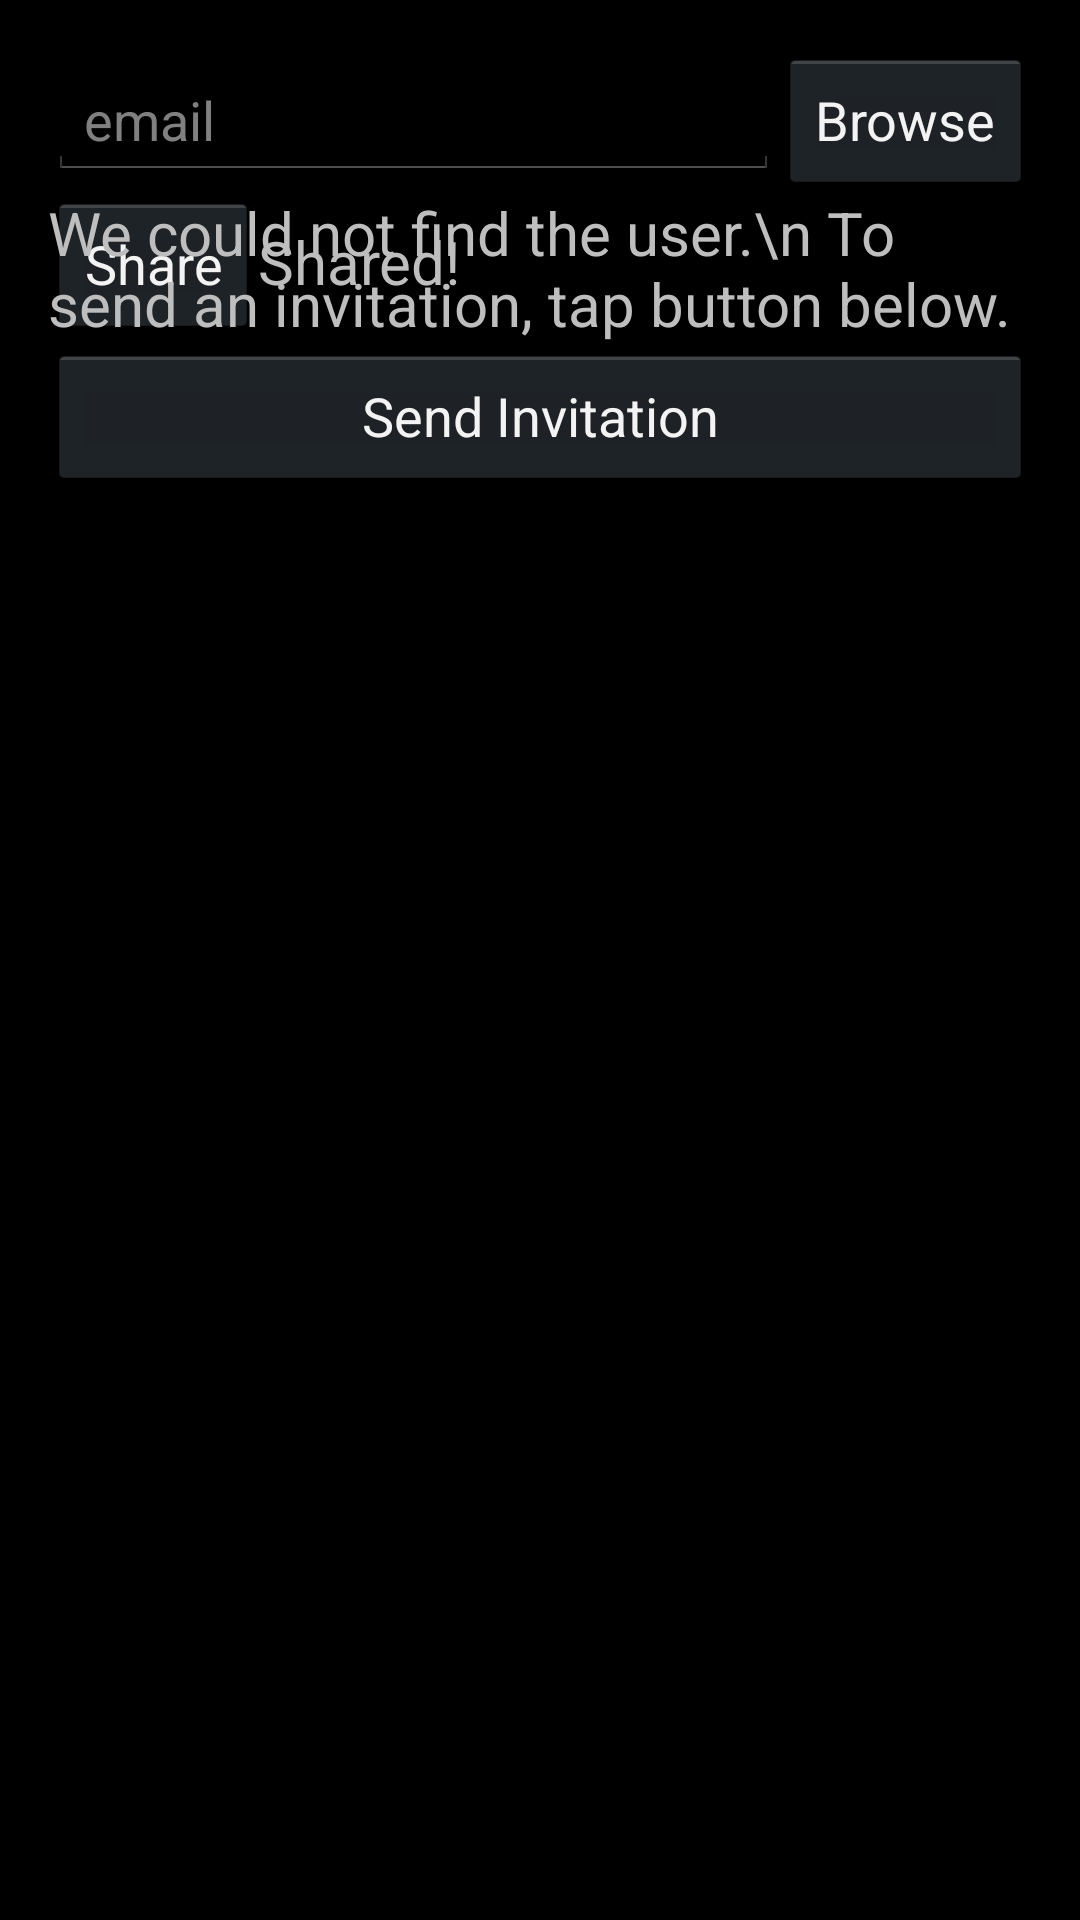

Android layout source for this screen:
<!-- AndroidManifest.xml: application theme AppTheme -->
<!-- res/layout/activity_contact_share.xml -->
<RelativeLayout xmlns:android="http://schemas.android.com/apk/res/android"
    xmlns:tools="http://schemas.android.com/tools" android:layout_width="match_parent"
    android:layout_height="match_parent" android:paddingLeft="@dimen/activity_horizontal_margin"
    android:paddingRight="@dimen/activity_horizontal_margin"
    android:orientation="vertical"
    android:paddingTop="@dimen/activity_vertical_margin"
    android:paddingBottom="@dimen/activity_vertical_margin"
    tools:context="com.example.nav.listget.Activities.ContactShare"
    android:baselineAligned="false">

    <LinearLayout
        android:id="@+id/first"
        android:layout_width="fill_parent"
        android:layout_height="wrap_content"
        android:orientation="horizontal">

        <EditText
            android:layout_height="wrap_content"
            android:hint="email"
            android:id="@+id/invite_email"
            android:inputType="textEmailAddress"
            android:layout_weight="1"
            android:layout_width="fill_parent">
        </EditText>

        <Button
            android:layout_width="wrap_content"
            android:layout_height="wrap_content"
            android:id="@+id/do_email_picker"
            android:text="Browse"
            android:onClick="doLaunchContactPicker">
        </Button>
    </LinearLayout>


    <Button
        android:layout_width="wrap_content"
        android:layout_height="wrap_content"
        android:text="Share"
        android:id="@+id/share"
        android:layout_below="@+id/first"
        android:onClick="shareButton"
        />
    <TextView
        android:layout_width="wrap_content"
        android:layout_height="wrap_content"
        android:textSize="20sp"
        android:id="@+id/sharedText"
        android:layout_alignBaseline="@+id/share"
        android:layout_below="@+id/first"
        android:layout_toRightOf="@+id/share"
        android:text="Shared!"/>

    <LinearLayout
        android:id="@+id/second"
        android:layout_width="fill_parent"
        android:layout_height="wrap_content"

        android:layout_below="@+id/first"
        android:orientation="vertical">

        <TextView
            android:layout_height="wrap_content"
            android:layout_width="fill_parent"
            android:textSize="20sp"
            android:text="We could not find the user.\n To send an invitation, tap button below.">
        </TextView>

        <Button
            android:layout_width="fill_parent"
            android:layout_height="wrap_content"
            android:id="@+id/send_invitation"
            android:text="Send Invitation"
            android:onClick="sendEmail">
        </Button>
    </LinearLayout>

</RelativeLayout>
<!-- resources referenced by this layout -->
<resources>
  <dimen name="activity_horizontal_margin">16dp</dimen>
  <dimen name="activity_vertical_margin">16dp</dimen>
  <style name="AppTheme" parent="android:Theme.Holo">
          
      </style>
</resources>
